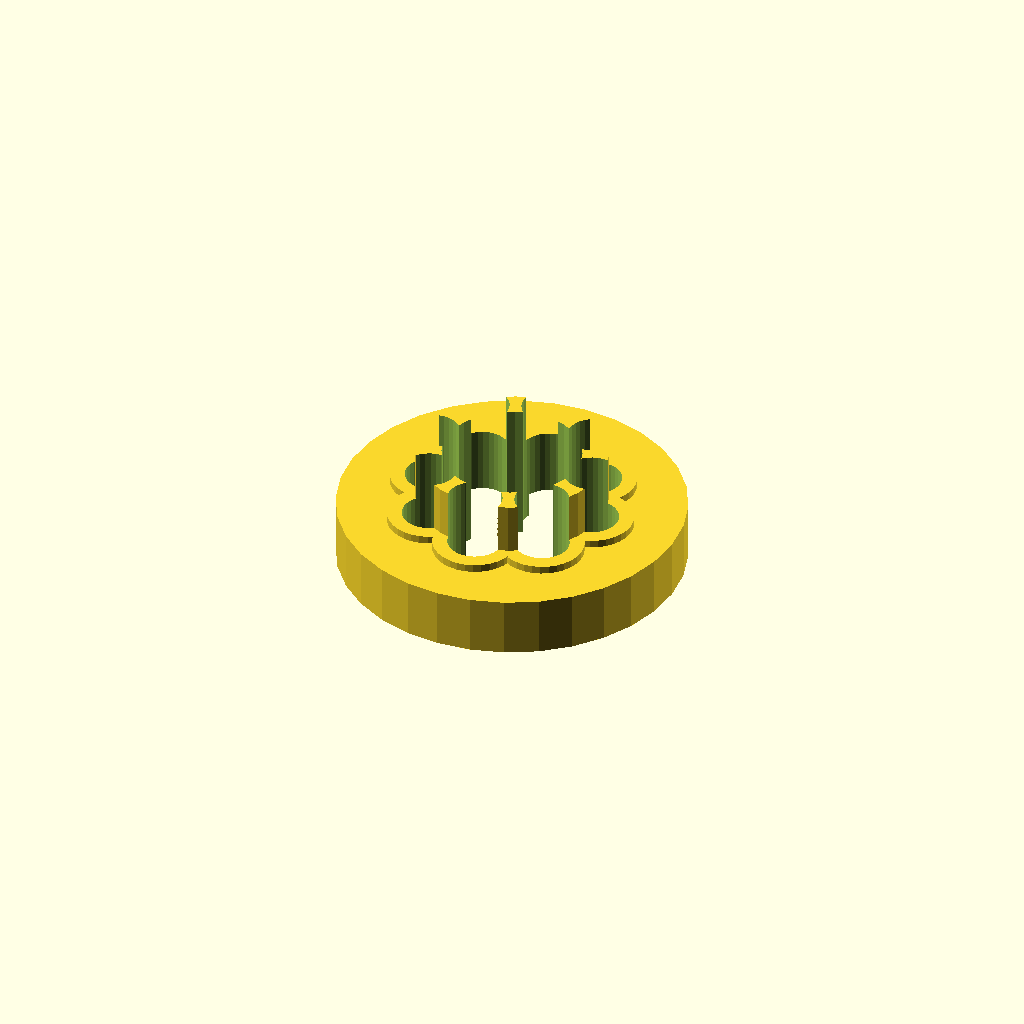
Cell 1: the model at its default parameters.
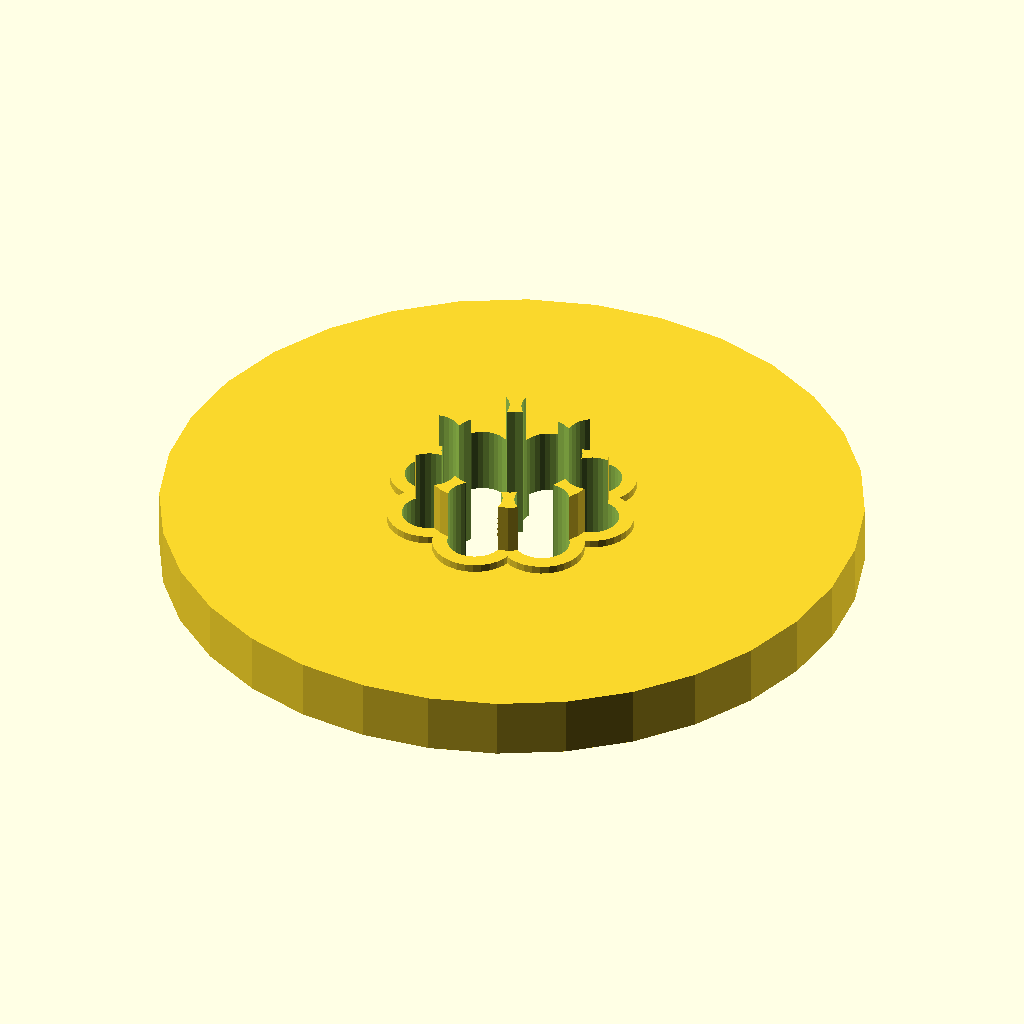
Cell 2 — flange_d set to 140, the other parameters unchanged.
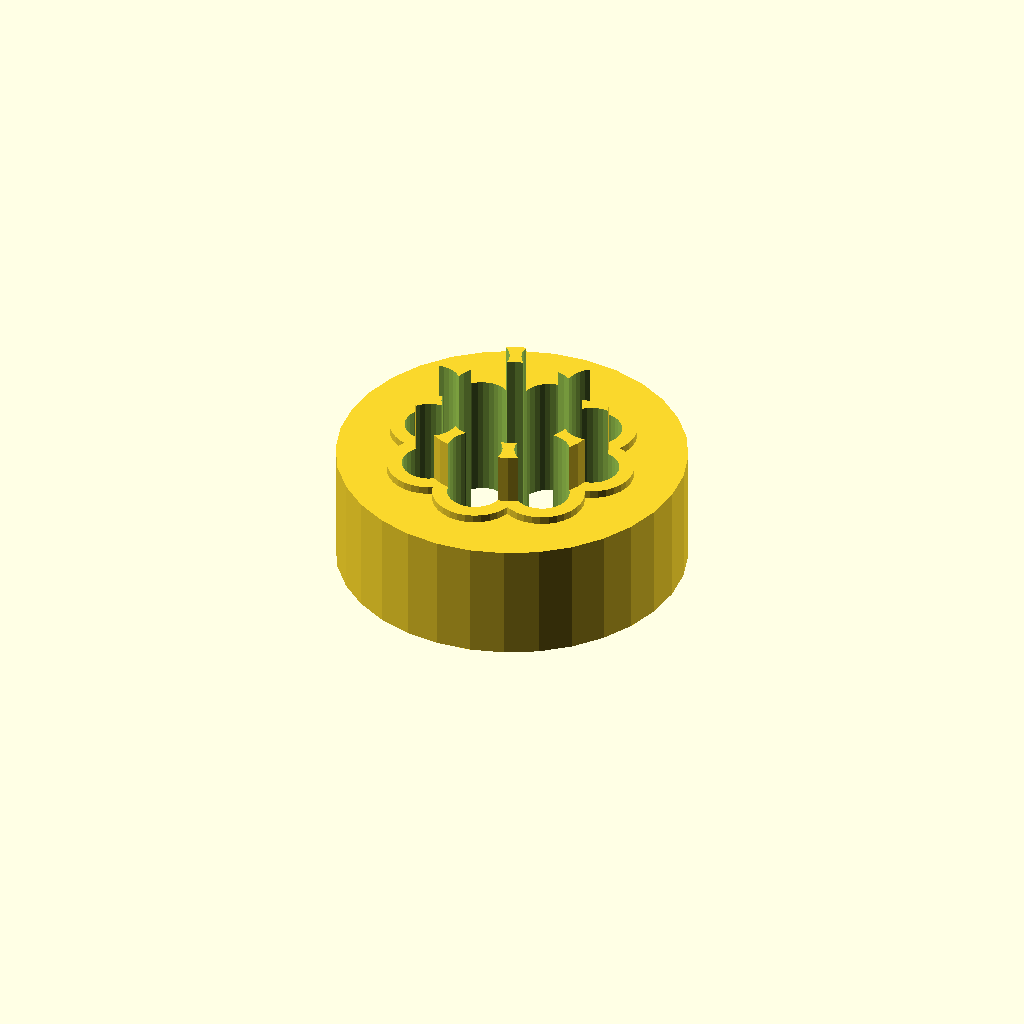
Cell 3: the same model with flange_t = 24.
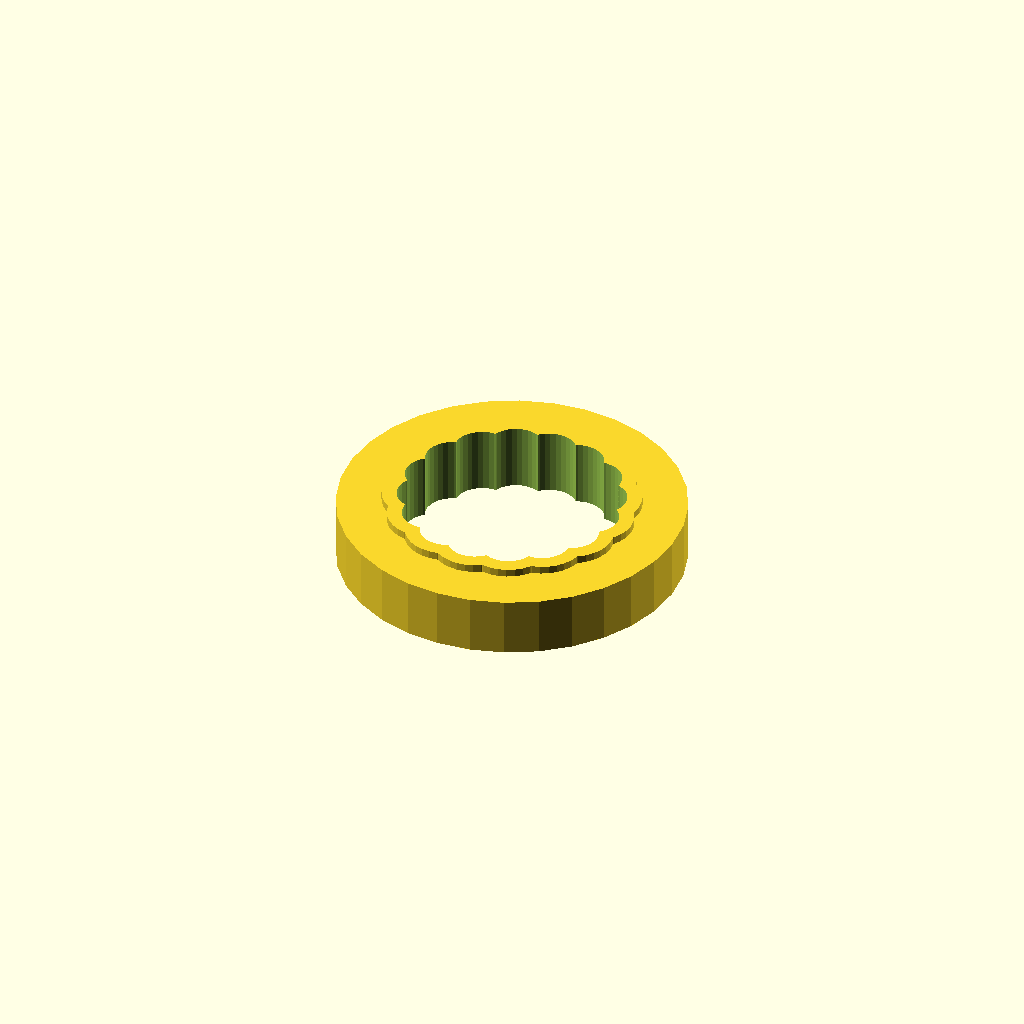
Cell 4: bolts = 16 (everything else at default).
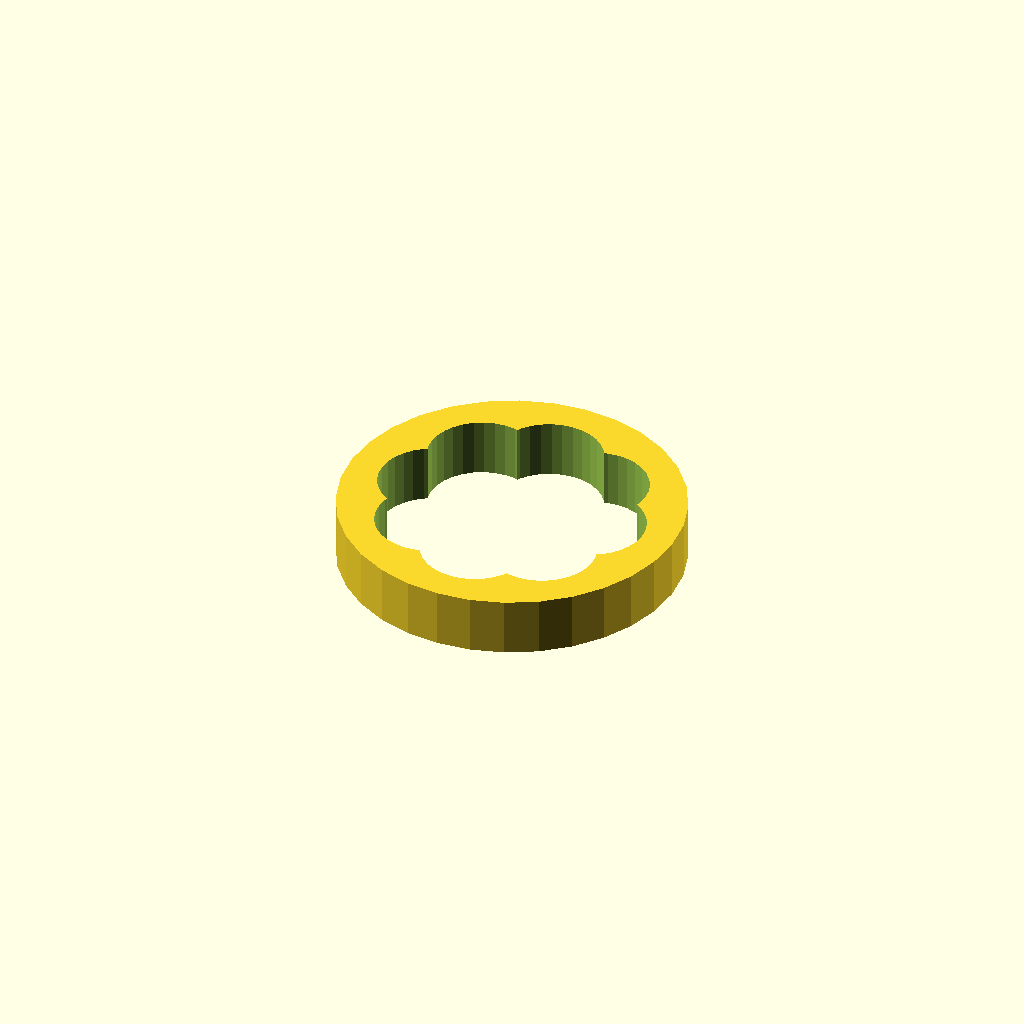
Cell 5 — bolt_d set to 22, the other parameters unchanged.
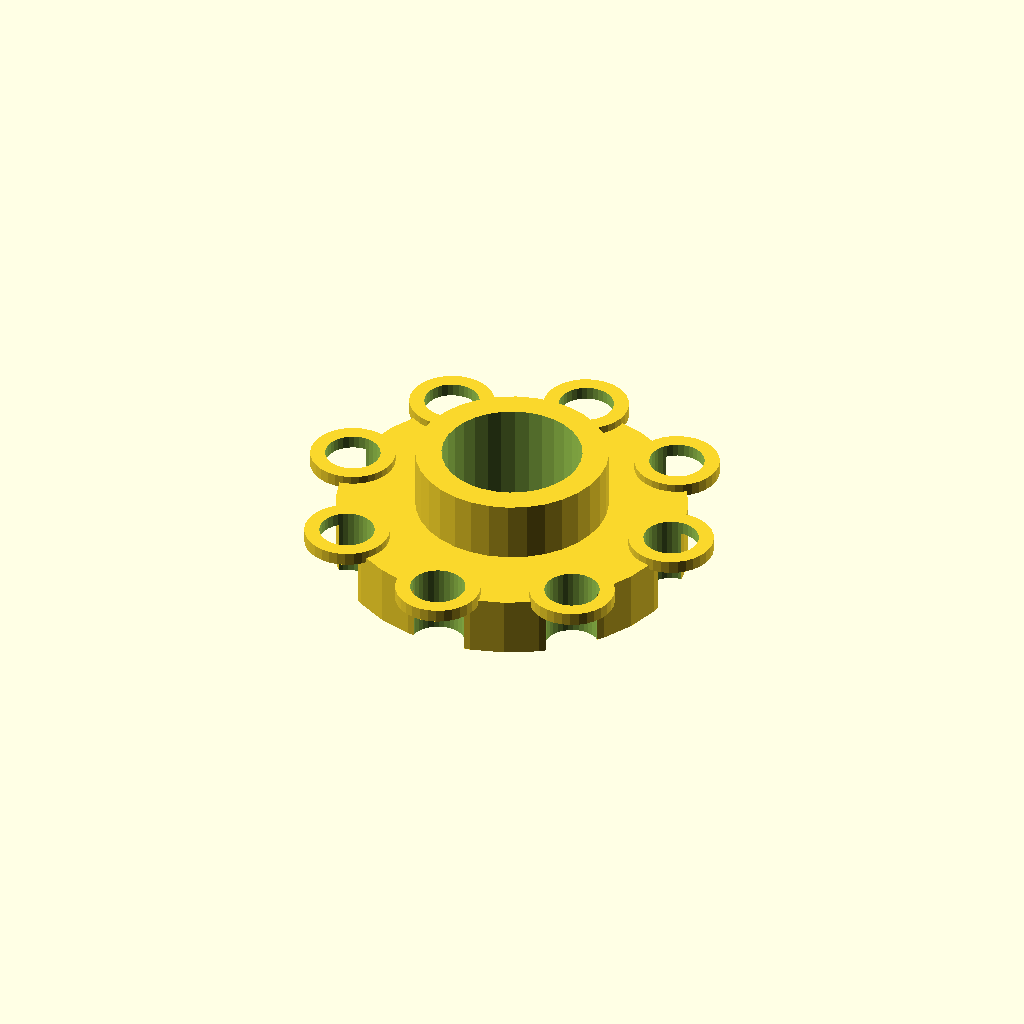
Cell 6 — bolt_r set to 34.8, the other parameters unchanged.
All cells are drawn from one camera (rotation 55°, 0°, 25°, orthographic, colour scheme Cornfield), so only the parameter changes between them.
The OpenSCAD source (optional_data/data/gen2/flanges/part_0012.scad):
$fn = 32;

// ----------------------------------------------------------------------
// Bolt-circle flange: 70 mm outside, 8 bolt holes, bore 28 mm
// ----------------------------------------------------------------------

// --- parameters (mm) ---
flange_d = 70;            // flange outside diameter
flange_t = 12;            // flange thickness
bolts = 8;                // number of bolt holes
bolt_d = 11;              // bolt clearance
bolt_r = 17.4;            // bolt circle radius
bore_d = 28;              // centre bore
hub_d = 38.5;             // raised hub diameter
hub_h = 12;               // raised hub height
spigot_d = 40;            // spigot diameter
spigot_h = 6;             // spigot height below the flange
sink = 1;                 // overlap into the flange
spot_d = 17;              // spot faced bosses
spot_h = 1.6;             // spot face height

module body() {
  cylinder(h = flange_t, d = flange_d);
  /* raised hub, sunk 1 mm into the flange */
  translate([0, 0, flange_t - 1]) cylinder(h = hub_h + 1, d = hub_d);
  /* spigot on the back face, sunk into the flange */
  translate([0, 0, -spigot_h + sink]) cylinder(h = spigot_h, d = spigot_d);
  /* spot faced pads under the bolt heads */
  for (i = [0 : bolts - 1]) rotate([0, 0, i * 360 / bolts]) translate([bolt_r, 0, flange_t - 1]) cylinder(h = spot_h + 1, d = spot_d);
}

difference() {
  body();
  /* bolt circle */
  for (i = [0 : bolts - 1]) rotate([0, 0, i * 360 / bolts]) translate([bolt_r, 0, -spigot_h - 1]) cylinder(h = flange_t + hub_h + spigot_h + 3, d = bolt_d);
  translate([0, 0, -spigot_h - 1]) cylinder(h = flange_t + hub_h + spigot_h + 3, d = bore_d);
}
Parameter table extracted from the source (name, type, default, range or options):
flange_d: number, default 70
flange_t: number, default 12
bolts: number, default 8
bolt_d: number, default 11
bolt_r: number, default 17.4
bore_d: number, default 28
hub_d: number, default 38.5
hub_h: number, default 12
spigot_d: number, default 40
spigot_h: number, default 6
sink: number, default 1
spot_d: number, default 17
spot_h: number, default 1.6
